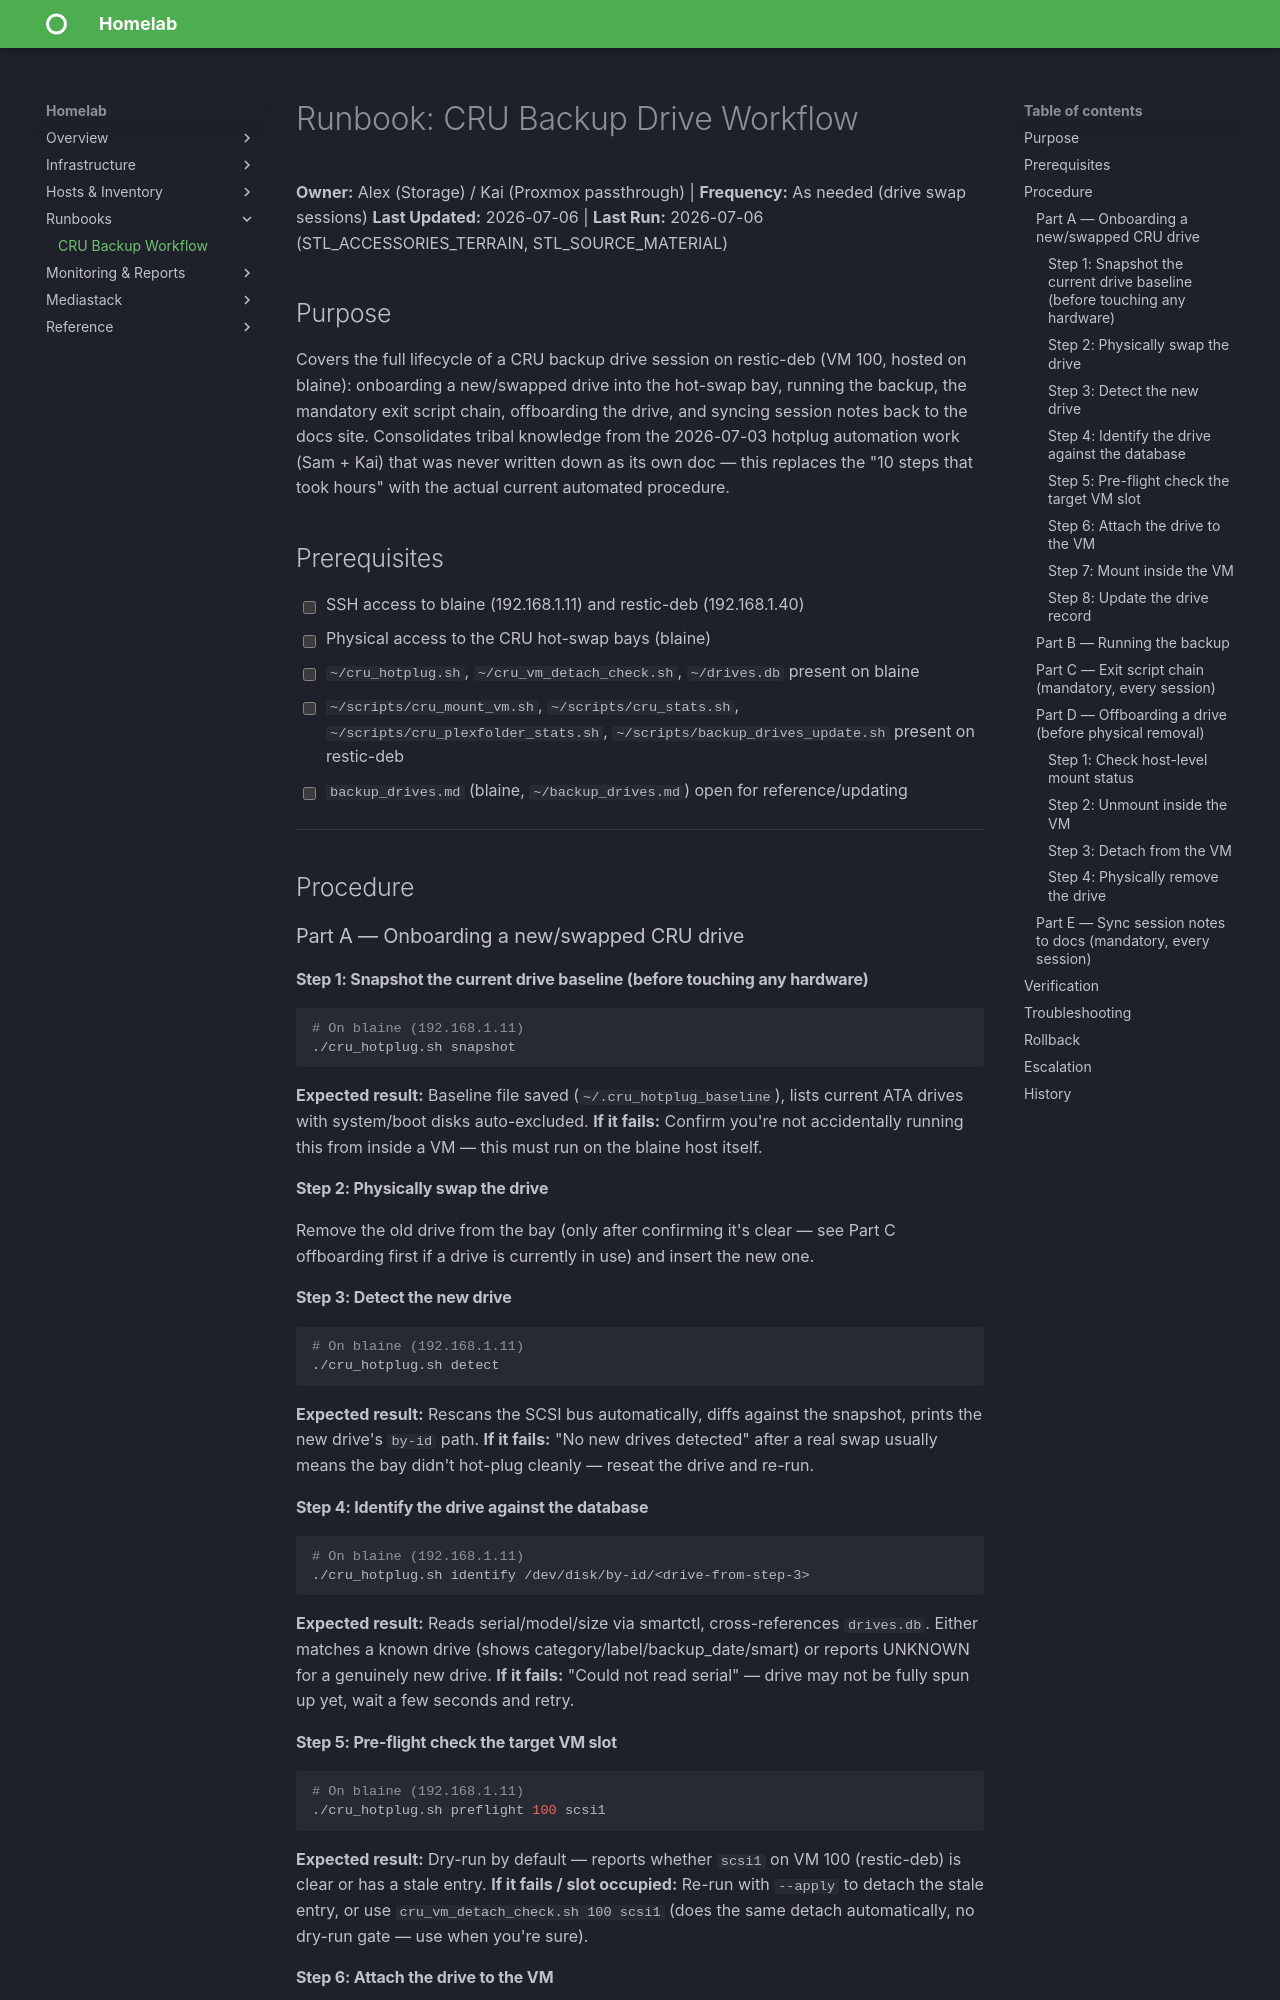

repository: christ0pher0/mkdocs-material-homelab-tut · page: cru_backup_workflow_runbook/index.html · generator: mkdocs

# Runbook: CRU Backup Drive Workflow
**Owner:** Alex (Storage) / Kai (Proxmox passthrough) | **Frequency:** As needed (drive swap sessions)
**Last Updated:** 2026-07-06 | **Last Run:** 2026-07-06 (STL_ACCESSORIES_TERRAIN, STL_SOURCE_MATERIAL)

## Purpose
Covers the full lifecycle of a CRU backup drive session on restic-deb (VM 100, hosted on blaine): onboarding a new/swapped drive into the hot-swap bay, running the backup, the mandatory exit script chain, offboarding the drive, and syncing session notes back to the docs site. Consolidates tribal knowledge from the 2026-07-03 hotplug automation work (Sam + Kai) that was never written down as its own doc — this replaces the "10 steps that took hours" with the actual current automated procedure.

## Prerequisites
- [ ] SSH access to blaine (192.168.1.11) and restic-deb (192.168.1.40)
- [ ] Physical access to the CRU hot-swap bays (blaine)
- [ ] `~/cru_hotplug.sh`, `~/cru_vm_detach_check.sh`, `~/drives.db` present on blaine
- [ ] `~/scripts/cru_mount_vm.sh`, `~/scripts/cru_stats.sh`, `~/scripts/cru_plexfolder_stats.sh`, `~/scripts/backup_drives_update.sh` present on restic-deb
- [ ] `backup_drives.md` (blaine, `~/backup_drives.md`) open for reference/updating

---

## Procedure

### Part A — Onboarding a new/swapped CRU drive

#### Step 1: Snapshot the current drive baseline (before touching any hardware)
```bash
# On blaine (192.168.1.11)
./cru_hotplug.sh snapshot
```
**Expected result:** Baseline file saved (`~/.cru_hotplug_baseline`), lists current ATA drives with system/boot disks auto-excluded.
**If it fails:** Confirm you're not accidentally running this from inside a VM — this must run on the blaine host itself.

#### Step 2: Physically swap the drive
Remove the old drive from the bay (only after confirming it's clear — see Part C offboarding first if a drive is currently in use) and insert the new one.

#### Step 3: Detect the new drive
```bash
# On blaine (192.168.1.11)
./cru_hotplug.sh detect
```
**Expected result:** Rescans the SCSI bus automatically, diffs against the snapshot, prints the new drive's `by-id` path.
**If it fails:** "No new drives detected" after a real swap usually means the bay didn't hot-plug cleanly — reseat the drive and re-run.

#### Step 4: Identify the drive against the database
```bash
# On blaine (192.168.1.11)
./cru_hotplug.sh identify /dev/disk/by-id/<drive-from-step-3>
```
**Expected result:** Reads serial/model/size via smartctl, cross-references `drives.db`. Either matches a known drive (shows category/label/backup_date/smart) or reports UNKNOWN for a genuinely new drive.
**If it fails:** "Could not read serial" — drive may not be fully spun up yet, wait a few seconds and retry.

#### Step 5: Pre-flight check the target VM slot
```bash
# On blaine (192.168.1.11)
./cru_hotplug.sh preflight 100 scsi1
```
**Expected result:** Dry-run by default — reports whether `scsi1` on VM 100 (restic-deb) is clear or has a stale entry.
**If it fails / slot occupied:** Re-run with `--apply` to detach the stale entry, or use `cru_vm_detach_check.sh 100 scsi1` (does the same detach automatically, no dry-run gate — use when you're sure).
